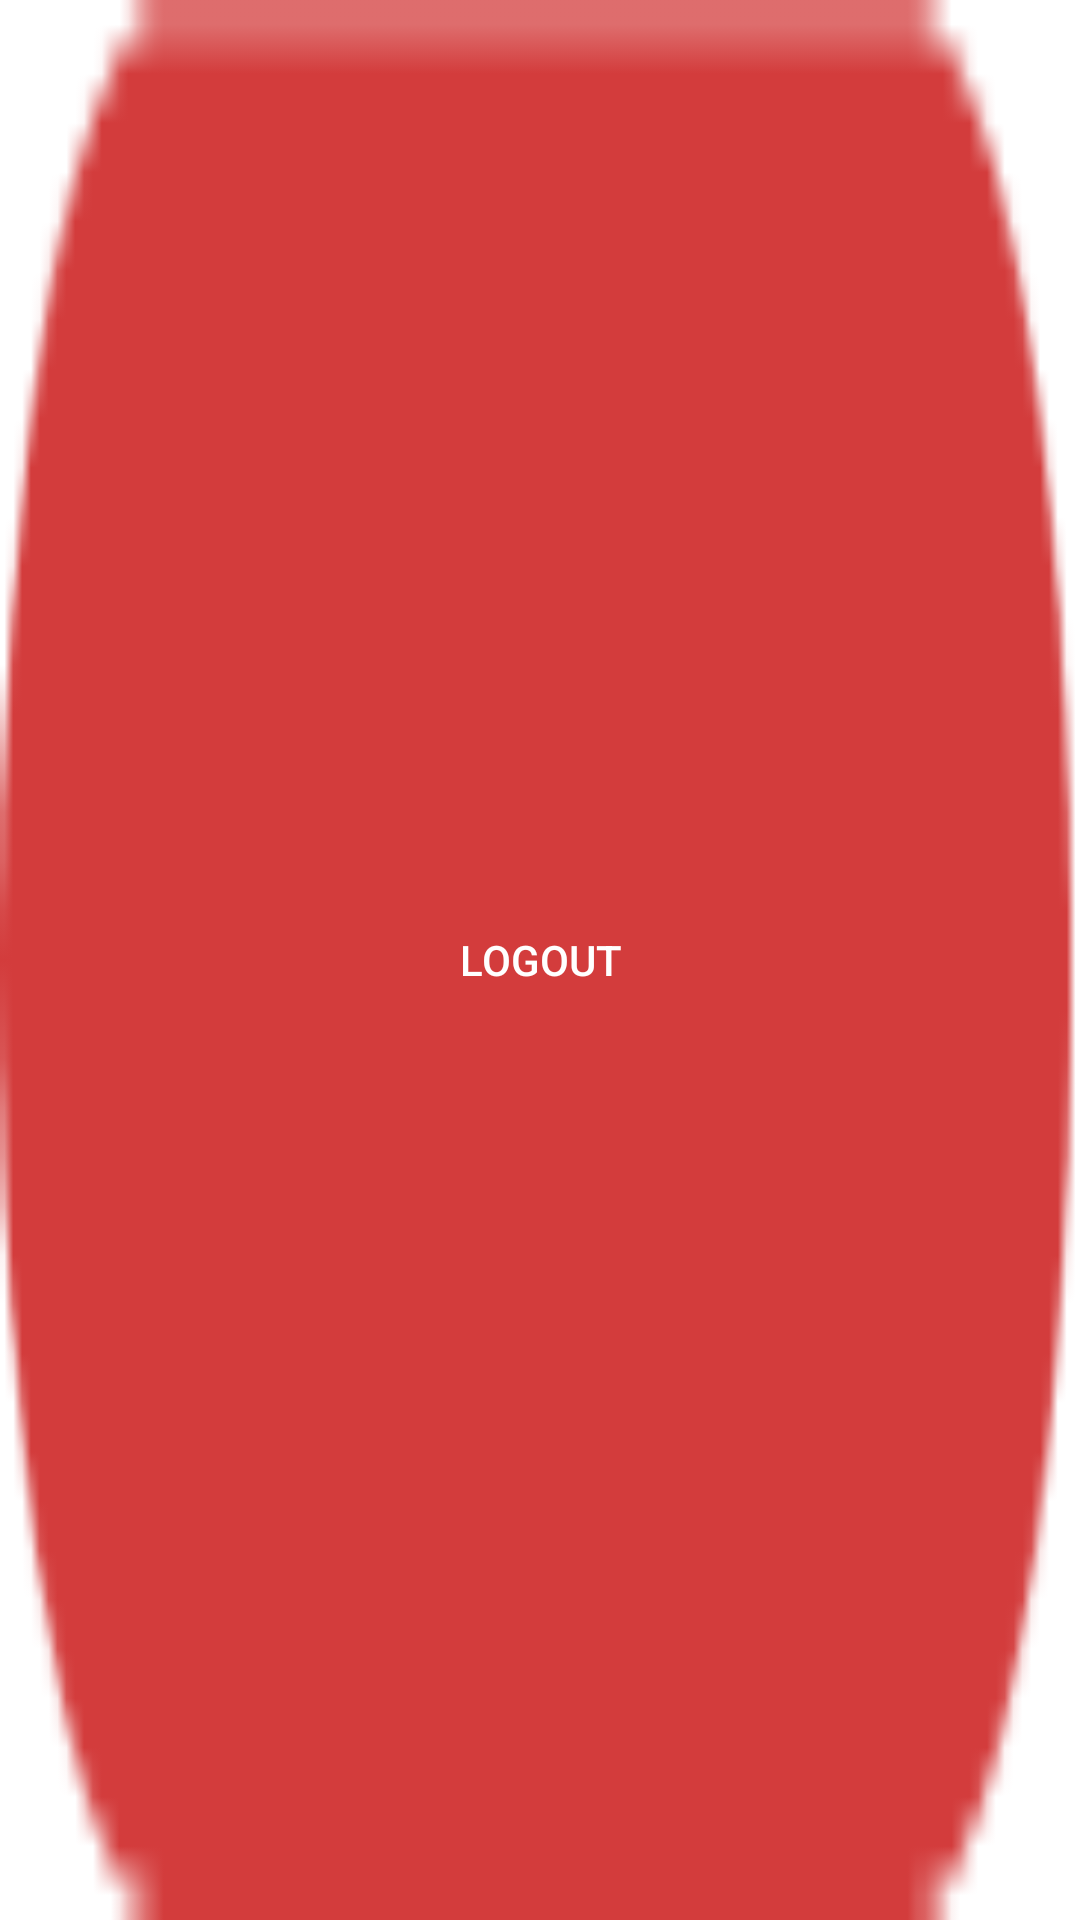

The Android layout XML behind this screen, and the referenced resources:
<!-- AndroidManifest.xml: application theme Theme.MyApplication -->
<!-- res/layout/button_logout.xml -->
<?xml version="1.0" encoding="utf-8"?>
<Button xmlns:android="http://schemas.android.com/apk/res/android"
    xmlns:app="http://schemas.android.com/apk/res-auto"
    android:id="@+id/button_logout"
    android:layout_width="match_parent"
    android:layout_height="match_parent"
    android:background="@drawable/button_shape"
    android:orientation="vertical"
    android:text="Logout"
    android:textColor="#ffffff"
    app:backgroundTint="#D33C3C" />
<!-- resources referenced by this layout -->
<resources>
  <!-- drawable button_shape: png bitmap (drawable, 751 bytes) -->
  <style name="Theme.MyApplication" parent="Theme.MaterialComponents.DayNight.DarkActionBar">
          
          <item name="colorPrimary">#2C972D</item>
          <item name="colorPrimaryVariant">#2C972D</item>
          <item name="colorOnPrimary">@color/white</item>
          
          <item name="colorSecondary">#080908</item>
          <item name="colorSecondaryVariant">@color/teal_700</item>
          <item name="colorOnSecondary">#2C972D</item>
          
          <item name="android:statusBarColor" tools:targetApi="l">?attr/colorPrimaryVariant</item>
          
      </style>
  <color name="white">#FFFFFFFF</color>
  <color name="teal_700">#FF018786</color>
</resources>
